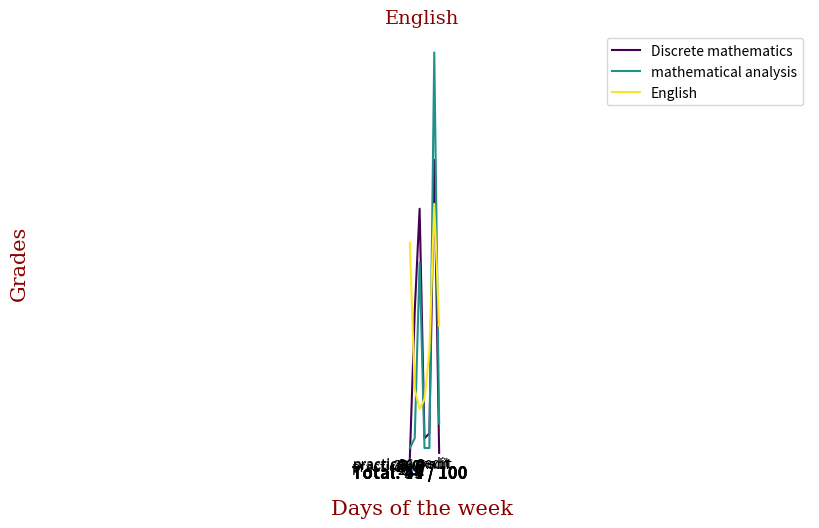

Generate this figure with matplotlib:
import matplotlib.pyplot as plt
from enum import Enum

class FinalsType(Enum):
    EXAM = 0
    CREDIT = 1
    PROJECT = 2

    @staticmethod
    def to_string(ftype):
        match ftype:
            case FinalsType.EXAM:
                return "exam"
            case FinalsType.CREDIT:
                return "credit"
            case FinalsType.PROJECT:
                return "project"

class Discipline:
    def __init__(self, name, grades_wl, sgrade, ftype: FinalsType = FinalsType.EXAM, exgrade=0):
        self.name=name
        self.grades_week_list=grades_wl
        self.sum_grade=sgrade
        self.exam_grade=exgrade
        self.finals = ftype

    def change_week_grades(self, new_grades):
        self.grades_week_list = new_grades

    def make_pie_chart(self):
        plt.figure(num=1, figsize=(6, 6))

        size=[self.sum_grade, 100-self.sum_grade-self.exam_grade, self.exam_grade]
        colors = ['#ff9999', '#66b3ff', '#99ff99']

        plt.pie(size, labels=["practice", "",  FinalsType.to_string(self.finals)], colors=colors,autopct='%1.1f',  startangle=90 )

        plt.text(0, -1.1, f'Total: {self.sum_grade+self.exam_grade} / 100', ha='center', va='center', fontsize=12, color='black',fontweight='bold')
        plt.title(self.name, fontsize=14)
        plt.axis('equal')# співвідношення сторін осей (1=рівне)

        plt.savefig(self.name+"_piechart.png")
        plt.show()


class DisciplinesList:
    def __init__(self, *disciplines):
        self.disciplines_list = list(disciplines)

    def add(self, discip):
        self.disciplines_list.append(discip)

    def remove(self, discip):
        self.disciplines_list.remove(discip)

    def make_week_graph(self):
        plt.close()
        plt.figure(figsize=(10, 6))

        days = ["Monday", "Tuesday", "Wednesday", "Thursday", "Friday", "Saturday", "Sunday"]
        colormap = plt.get_cmap('viridis', len(self.disciplines_list))
        colours = [colormap(i) for i in range(len(self.disciplines_list))]

        for discip, c in zip(self.disciplines_list, colours):
            if len(discip.grades_week_list) != len(days):
                raise ValueError(f"{discip.name} should have {len(days)} grades for each day of the week.")
            plt.plot(days, discip.grades_week_list, color=c, label=discip.name)


        font1={'family':'serif','color':'darkred','size':15}
        font2={'family':'serif','color':'darkred','size':20}
        plt.title("Grades over the week", fontdict = font2)
        plt.ylabel("Grades", fontdict = font1)
        plt.xlabel("Days of the week", fontdict = font1)

        plt.legend()
        plt.ylim(0, 100)

        plt.savefig('output.png')
        plt.show()


d1=Discipline("Discrete mathematics", [2, 32, 53, 6, 7, 63, 3], 47, FinalsType.CREDIT, 30)
d2=Discipline("mathematical analysis", [4, 6, 42, 4, 4, 85, 9], 33 , FinalsType.EXAM, 26)
d3=Discipline("English", [46, 16,12, 14, 24,54, 29],30, FinalsType.CREDIT, 14)

DisList=DisciplinesList(d1, d2, d3)
DisList.make_week_graph()

d1.make_pie_chart()
d2.make_pie_chart()
d3.make_pie_chart()
